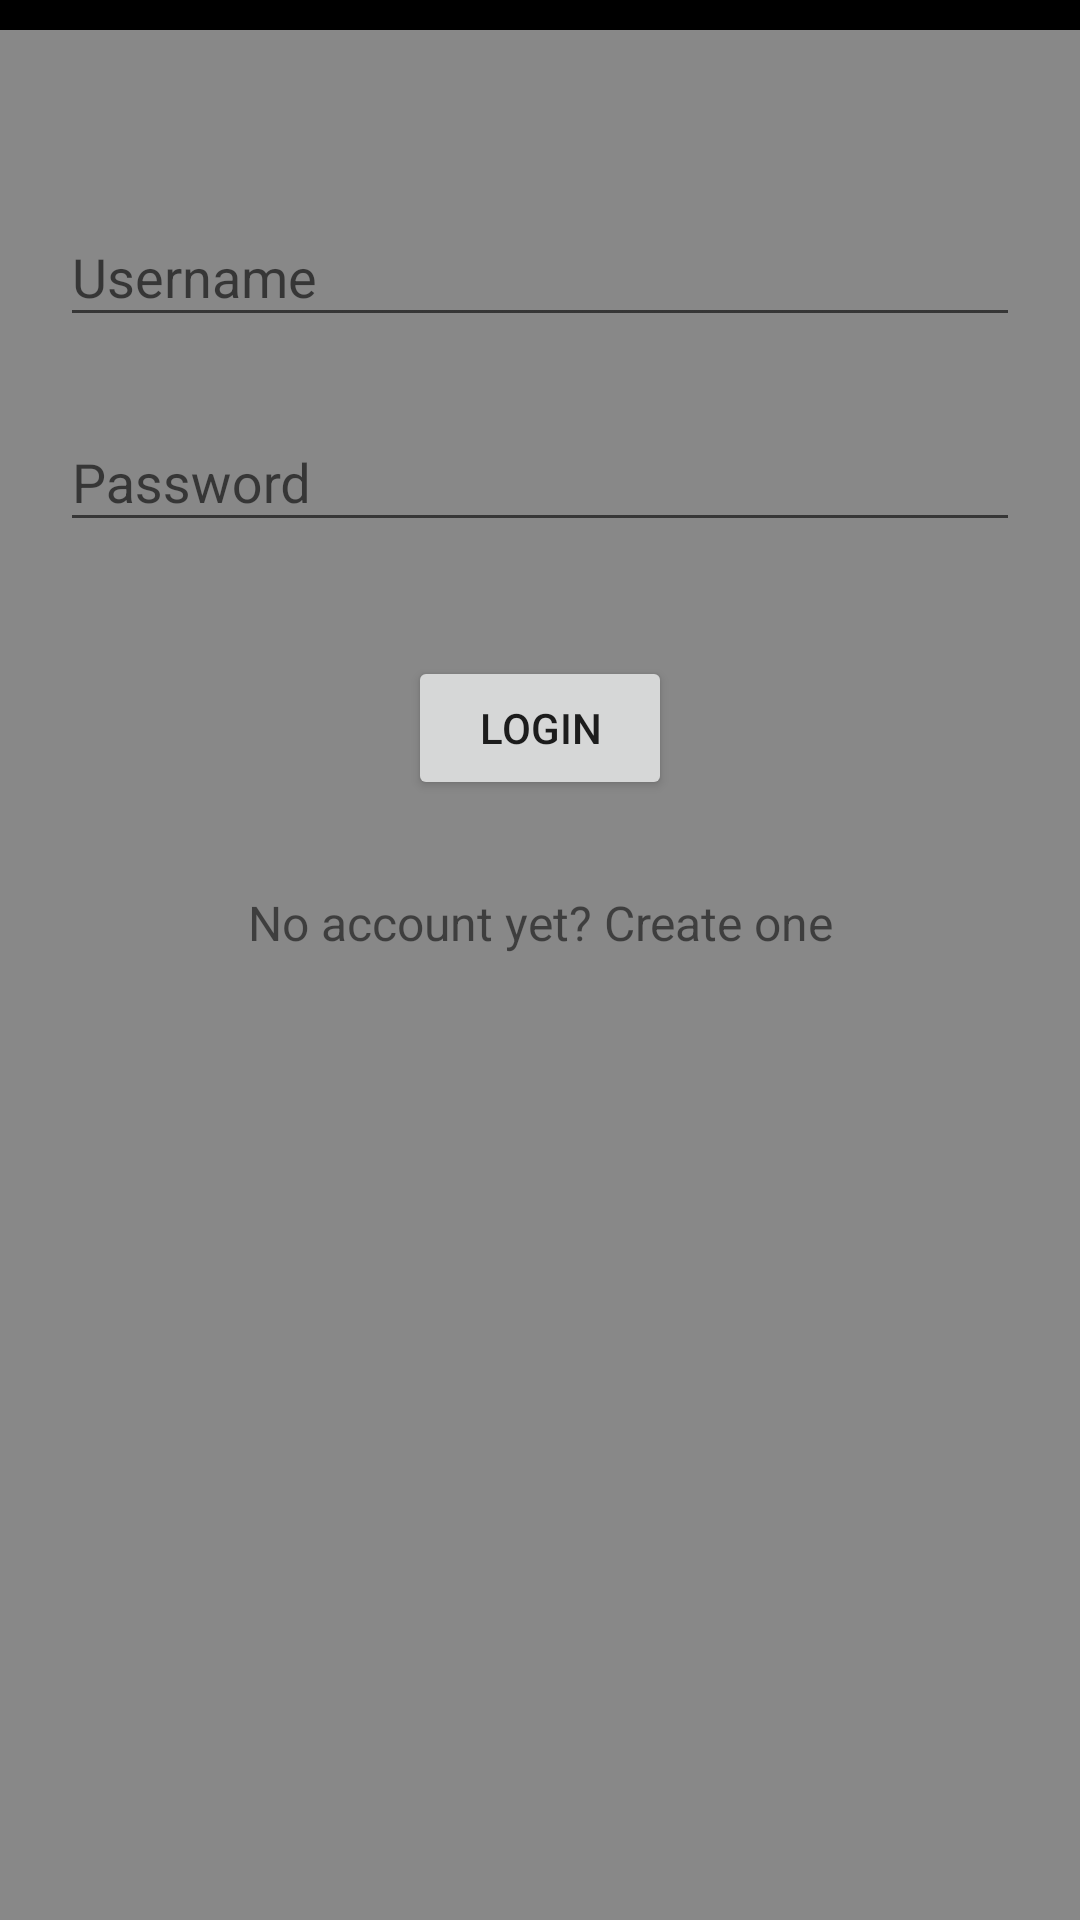

The Android layout XML behind this screen, and the referenced resources:
<!-- AndroidManifest.xml: application theme AppTheme -->
<!-- res/layout/activity_login.xml -->
<?xml version="1.0" encoding="utf-8"?>
<ScrollView xmlns:android="http://schemas.android.com/apk/res/android"
    android:layout_width="fill_parent"
    android:layout_height="fill_parent"
    android:fitsSystemWindows="true"
    android:background="#888888">

    <RelativeLayout
        android:layout_width="fill_parent"
        android:layout_height="fill_parent">

    <LinearLayout android:id="@+id/header"
        android:layout_width="fill_parent"
        android:layout_height="wrap_content"
        android:background="@layout/header_gradient"
        android:paddingTop="5dip"
        android:paddingBottom="5dip">
        
        <ImageView android:src="@drawable/logo1"
            android:layout_width="wrap_content"
            android:layout_height="wrap_content"
            android:layout_marginLeft="10dip"/>
        
    </LinearLayout>



        
        <android.support.design.widget.TextInputLayout
            android:id="@+id/usernm"
            android:layout_width="match_parent"
            android:layout_height="wrap_content"
            android:layout_marginTop="50dp"
            android:layout_marginBottom="8dp"
            android:layout_marginLeft="20sp"
            android:layout_marginRight="20sp"
            android:layout_below="@+id/header">
            <EditText android:id="@+id/input_username"
                android:layout_width="match_parent"
                android:layout_height="wrap_content"
                android:inputType="textEmailAddress"
                android:hint="Username" />
        </android.support.design.widget.TextInputLayout>

        
        <android.support.design.widget.TextInputLayout
            android:id="@+id/paswr"
            android:layout_width="match_parent"
            android:layout_height="wrap_content"
            android:layout_marginTop="8dp"
            android:layout_marginBottom="8dp"
            android:layout_below="@+id/usernm"
            android:layout_marginLeft="20sp"
            android:layout_marginRight="20sp">
            <EditText android:id="@+id/input_password"
                android:layout_width="match_parent"
                android:layout_height="wrap_content"
                android:inputType="textPassword"
                android:hint="Password"/>
        </android.support.design.widget.TextInputLayout>

        <TextView android:id="@+id/link_signup"
            android:layout_below="@+id/btn_login"
            android:layout_width="fill_parent"
            android:layout_height="wrap_content"
            android:layout_marginBottom="24dp"
            android:layout_marginTop="30dp"
            android:text="No account yet? Create one"
            android:gravity="center"
            android:textSize="16dip"/>

        <android.support.v7.widget.AppCompatButton
            android:id="@+id/btn_login"
            android:layout_width="wrap_content"
            android:layout_height="wrap_content"
            android:layout_marginTop="30dp"
            android:gravity="center"
            android:padding="12dp"
            android:text="Login"
            android:layout_below="@+id/paswr"
            android:layout_centerHorizontal="true" />



    </RelativeLayout>


</ScrollView>
<!-- res/layout/header_gradient.xml (included above) -->
<?xml version="1.0" encoding="utf-8"?>
<shape xmlns:android="http://schemas.android.com/apk/res/android"
    android:layout_width="wrap_content"
    android:layout_height="wrap_content">
    <gradient
        android:startColor="#000000"
        android:centerColor="#000000"
        android:endColor="#000000"
        android:angle="270"
        android:layout_width="wrap_content"
        android:layout_height="wrap_content" />
    <corners android:radius="0dp"
        android:layout_width="wrap_content"
        android:layout_height="wrap_content" />
</shape>
<!-- resources referenced by this layout -->
<resources>
  <style name="AppTheme" parent="Theme.AppCompat.Light.DarkActionBar">
          
          <item name="colorPrimary">#000000</item>
          <item name="colorPrimaryDark">#000000</item>
          <item name="colorAccent">#1b1b1b</item>
          <item name="android:navigationBarColor">#888888</item>
      </style>
</resources>
